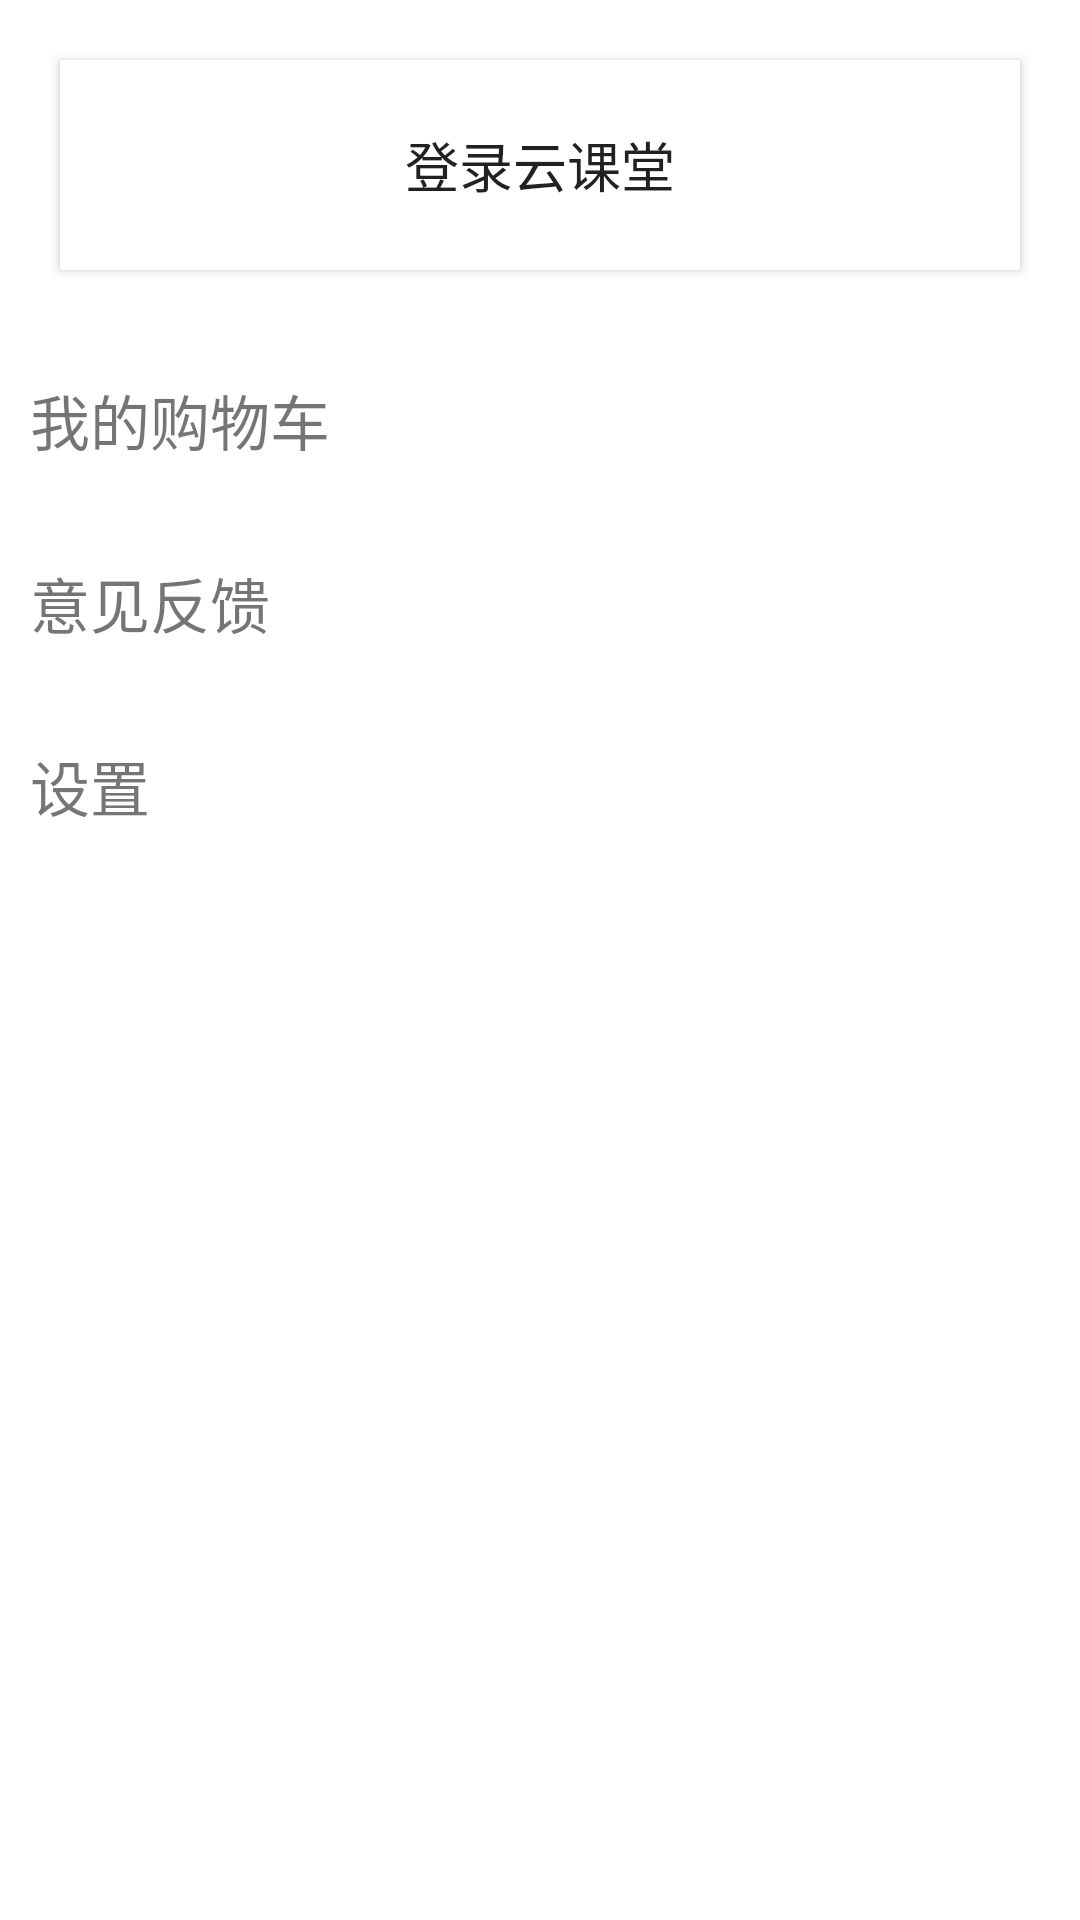

Android layout source for this screen:
<!-- AndroidManifest.xml: application theme AppTheme -->
<!-- res/layout/fragment_account_unlogin.xml -->
<?xml version="1.0" encoding="utf-8"?>
<LinearLayout xmlns:android="http://schemas.android.com/apk/res/android"
    xmlns:icon="http://schemas.android.com/apk/res-auto"
    android:id="@+id/course_layout"
    android:layout_width="match_parent"
    android:layout_height="match_parent"
    android:background="#fff"
    android:orientation="vertical"
    >
    
    <LinearLayout
        android:layout_width="match_parent"
        android:layout_height="wrap_content"
        android:background="@color/colorAccoutTop">
        
        <Button
            android:layout_width="match_parent"
            android:layout_height="70dp"
            android:text="登录云课堂"
            android:textSize="18sp"
            android:background="#fff"
            android:layout_margin="20dp" />
    </LinearLayout>
    
    <LinearLayout
        android:layout_width="match_parent"
        android:layout_height="wrap_content"
        android:orientation="vertical"
        android:layout_marginLeft="10dp">

        <TextView
            android:layout_width="match_parent"
            android:layout_height="60dp"
            android:text="我的购物车"
            android:textSize="20sp"
            android:gravity="center_vertical" />
        
        <View
            android:layout_width="match_parent"
            android:layout_height="1dp"
            android:background="@color/colorDiv"
            android:layout_gravity="center_vertical" />

        <TextView
            android:layout_width="match_parent"
            android:layout_height="60dp"
            android:text="意见反馈"
            android:textSize="20sp"
            android:gravity="center_vertical" />
        
        <View
            android:layout_width="match_parent"
            android:layout_height="1dp"
            android:background="@color/colorDiv"
            android:layout_gravity="center_vertical" />

        <TextView
            android:layout_width="match_parent"
            android:layout_height="60dp"
            android:text="设置"
            android:textSize="20sp"
            android:gravity="center_vertical" />
        
        <View
            android:layout_width="match_parent"
            android:layout_height="1dp"
            android:background="@color/colorDiv"
            android:layout_gravity="center_vertical" />
    </LinearLayout>
</LinearLayout>
<!-- resources referenced by this layout -->
<resources>
  <style name="AppTheme" parent="Theme.AppCompat.Light.DarkActionBar">
          
          <item name="colorPrimary">@color/colorPrimary</item>
          <item name="colorPrimaryDark">@color/colorPrimaryDark</item>
          <item name="colorAccent">@color/colorAccent</item>
      </style>
  <color name="colorPrimary">#3F51B5</color>
  <color name="colorPrimaryDark">#303F9F</color>
  <color name="colorAccent">#FF4081</color>
</resources>
